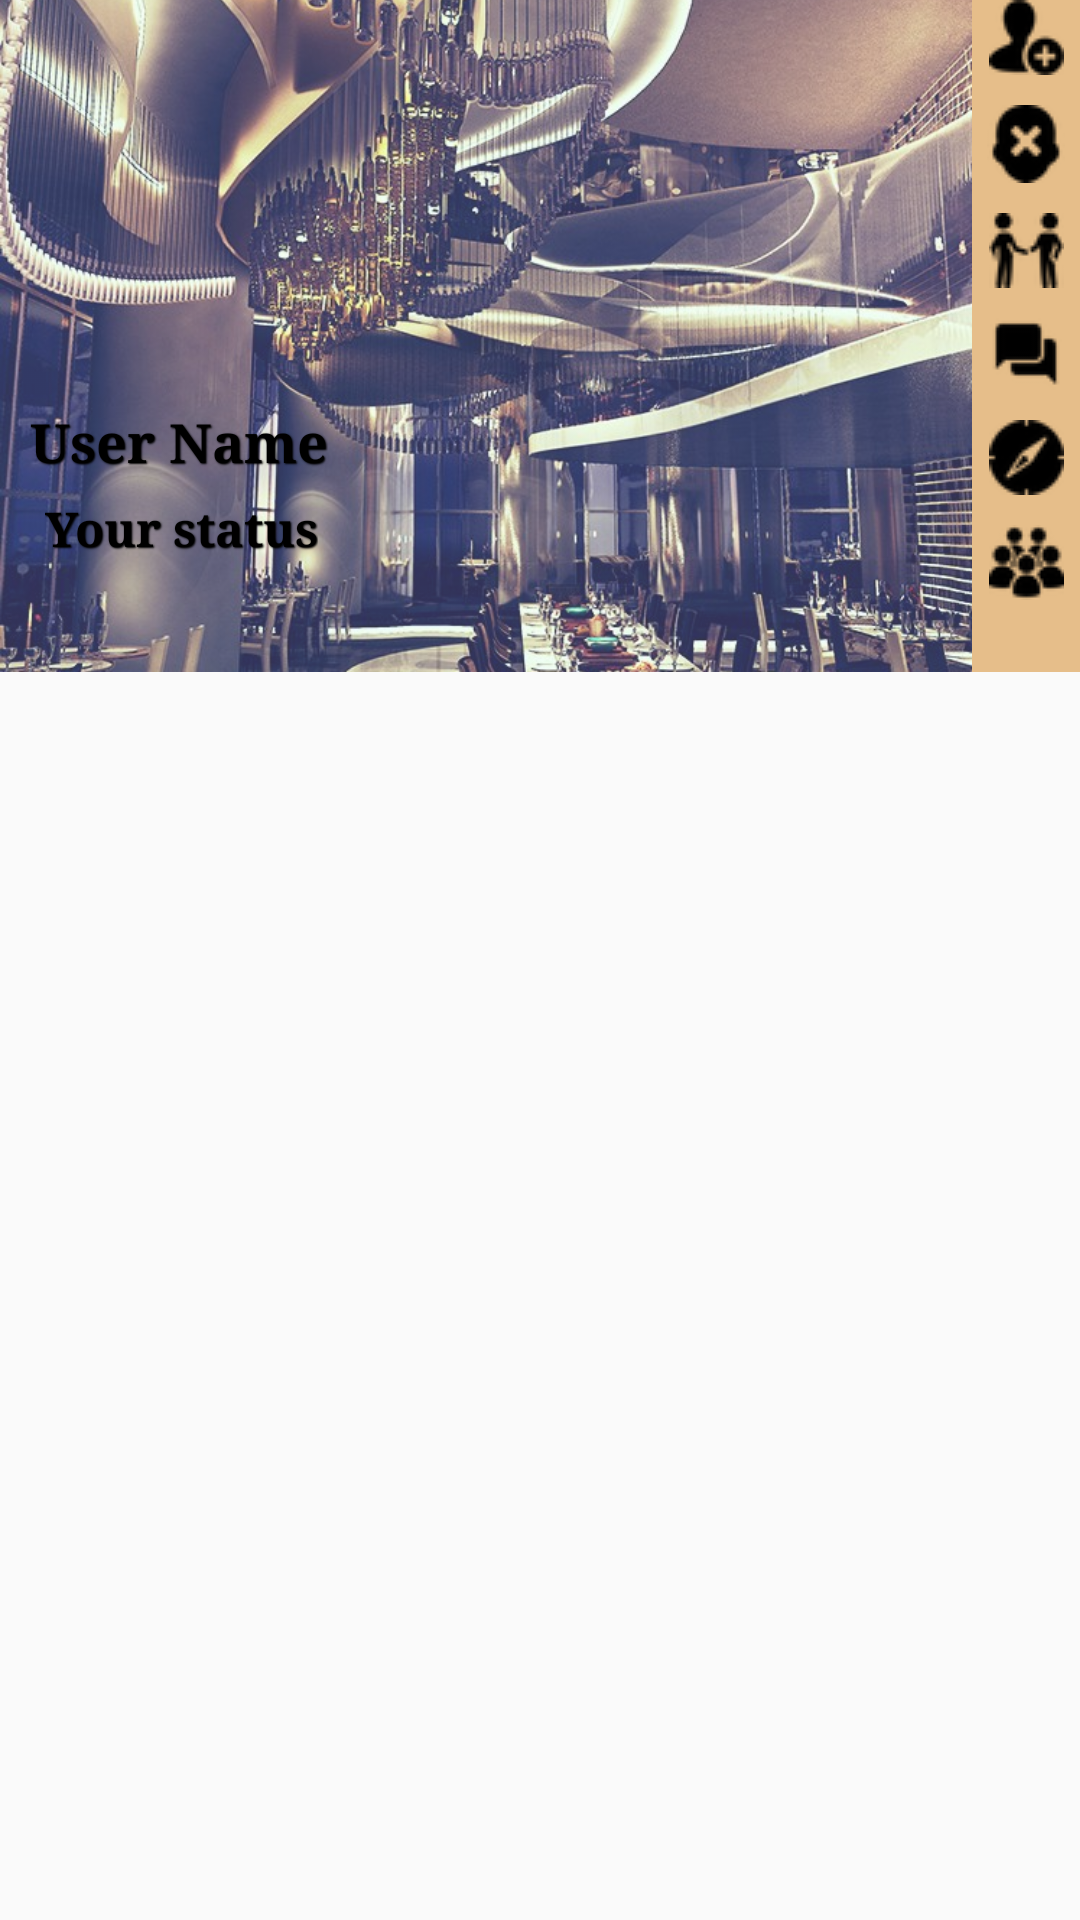

Write the Android layout XML for this screen, with the resource values it uses.
<!-- AndroidManifest.xml: application theme AppTheme -->
<!-- res/layout/activity_friend_page.xml -->
<?xml version="1.0" encoding="utf-8"?>
<LinearLayout xmlns:android="http://schemas.android.com/apk/res/android"
    android:orientation="vertical" android:layout_width="match_parent"
    android:layout_height="match_parent"
    android:weightSum="1">

    <LinearLayout
        android:layout_width="match_parent"
        android:layout_height="match_parent"
        android:layout_weight="0.65"
        android:orientation="horizontal"
        android:weightSum="1">

        <RelativeLayout
            android:layout_width="match_parent"
            android:layout_height="match_parent"
            android:orientation="vertical"
            android:layout_weight="0.1">

            <ImageView
                android:layout_width="match_parent"
                android:layout_height="match_parent"
                android:src="@drawable/winehouse"
                android:adjustViewBounds="true"
                android:scaleType="centerCrop"
                android:alpha="0.8"
                />

            <TextView
                android:layout_width="wrap_content"
                android:layout_height="wrap_content"
                android:id="@+id/user_login"
                android:fontFamily="serif"
                android:textColor="#000"
                android:textSize="18dp"
                android:layout_marginLeft="10dp"
                android:layout_gravity="bottom"
                android:layout_marginTop="135dp"
                android:textStyle="bold"
                android:text="@string/user_name"
                android:shadowColor="@color/text_shadow"
                android:shadowDx="1"
                android:shadowDy="1"
                android:shadowRadius="1"/>
            <TextView
                android:layout_width="wrap_content"
                android:layout_height="wrap_content"
                android:id="@+id/user_status"
                android:fontFamily="serif"
                android:textColor="#000"
                android:layout_marginTop="165dp"
                android:textSize="16dp"
                android:layout_marginLeft="15dp"
                android:layout_gravity="bottom"
                android:textStyle="bold"
                android:text="@string/your_status"
                android:shadowColor="@color/text_shadow"
                android:shadowDx="1"
                android:shadowDy="1"
                android:shadowRadius="1"
                android:layout_marginBottom="15dp"/>
        </RelativeLayout>

        <LinearLayout
            android:layout_width="match_parent"
            android:layout_height="match_parent"
            android:orientation="vertical"
            android:layout_weight="0.9"
            android:scaleType="fitXY"
            android:background="#E6BE8A">

            <ImageButton
                android:layout_width="match_parent"
                android:layout_height="wrap_content"
                android:id="@+id/user_add_friend"
                android:src="@drawable/add_friend"
                android:background="@null"
                android:layout_marginBottom="10dp"
                android:clickable="true"
                android:onClick="onClickAddFriend"
                />
            <ImageButton
                android:layout_width="match_parent"
                android:layout_height="wrap_content"
                android:id="@+id/user_home_page"
                android:background="@null"
                android:layout_marginBottom="10dp"
                android:clickable="true"
                android:onClick="onClickDeleteUser"
                android:src="@drawable/delete_user"
               />
            <ImageButton
                android:layout_width="match_parent"
                android:layout_height="wrap_content"
                android:id="@+id/user_friends"
                android:src="@drawable/rsz_friends"
                android:background="@null"
                android:layout_marginBottom="10dp"
                android:clickable="true"
                android:onClick="onClickFriends"/>
            <ImageButton
                android:layout_width="match_parent"
                android:layout_height="wrap_content"
                android:id="@+id/user_messages"
                android:src="@drawable/rsz_chat"
                android:background="@null"
                android:layout_marginBottom="10dp"
                android:clickable="true"
                android:onClick="onClickChat"
                />
            <ImageButton
                android:layout_width="match_parent"
                android:layout_height="wrap_content"
                android:id="@+id/user_map"
                android:src="@drawable/rsz_map"
                android:background="@null"
                android:layout_marginBottom="10dp"
                android:clickable="true"
                android:onClick="onClickMap"/>
            <ImageButton
                android:layout_width="match_parent"
                android:layout_height="wrap_content"
                android:id="@+id/user_appointment"
                android:src="@drawable/rsz_createappointment"
                android:background="@null"
                android:layout_marginBottom="10dp"
                android:clickable="true"
                android:onClick="onClickAppointments"/>
        </LinearLayout>
    </LinearLayout>

    <LinearLayout
        android:layout_width="match_parent"
        android:layout_height="match_parent"
        android:layout_weight="0.35"
        android:orientation="vertical">


        <ListView
            android:id="@+id/wall"
            android:layout_width="match_parent"
            android:layout_height="match_parent"
            android:longClickable="false"
            >

        </ListView>
    </LinearLayout>

</LinearLayout>
<!-- resources referenced by this layout -->
<resources>
  <color name="text_shadow">#000</color>
  <!-- drawable add_friend: png bitmap (drawable, 750 bytes) -->
  <!-- drawable delete_user: png bitmap (drawable, 738 bytes) -->
  <!-- drawable rsz_chat: png bitmap (drawable, 576 bytes) -->
  <!-- drawable rsz_createappointment: png bitmap (drawable, 860 bytes) -->
  <!-- drawable rsz_friends: png bitmap (drawable, 839 bytes) -->
  <!-- drawable rsz_map: png bitmap (drawable, 729 bytes) -->
  <!-- drawable winehouse: jpg bitmap (drawable, 204086 bytes) -->
  <string name="user_name">User Name</string>
  <string name="your_status">Your status</string>
  <style name="AppTheme" parent="Theme.AppCompat.Light.DarkActionBar">
          
          <item name="colorPrimary">@color/colorPrimary</item>
          <item name="colorPrimaryDark">@color/colorPrimaryDark</item>
          <item name="colorAccent">@color/colorAccent</item>
          <item name="android:textColorHint">@color/text_color_hint</item>
  
      </style>
  <color name="colorPrimary">#3F51B5</color>
  <color name="colorPrimaryDark">#303f9f</color>
  <color name="colorAccent">#FFD300</color>
  <color name="text_color_hint">#000</color>
</resources>
